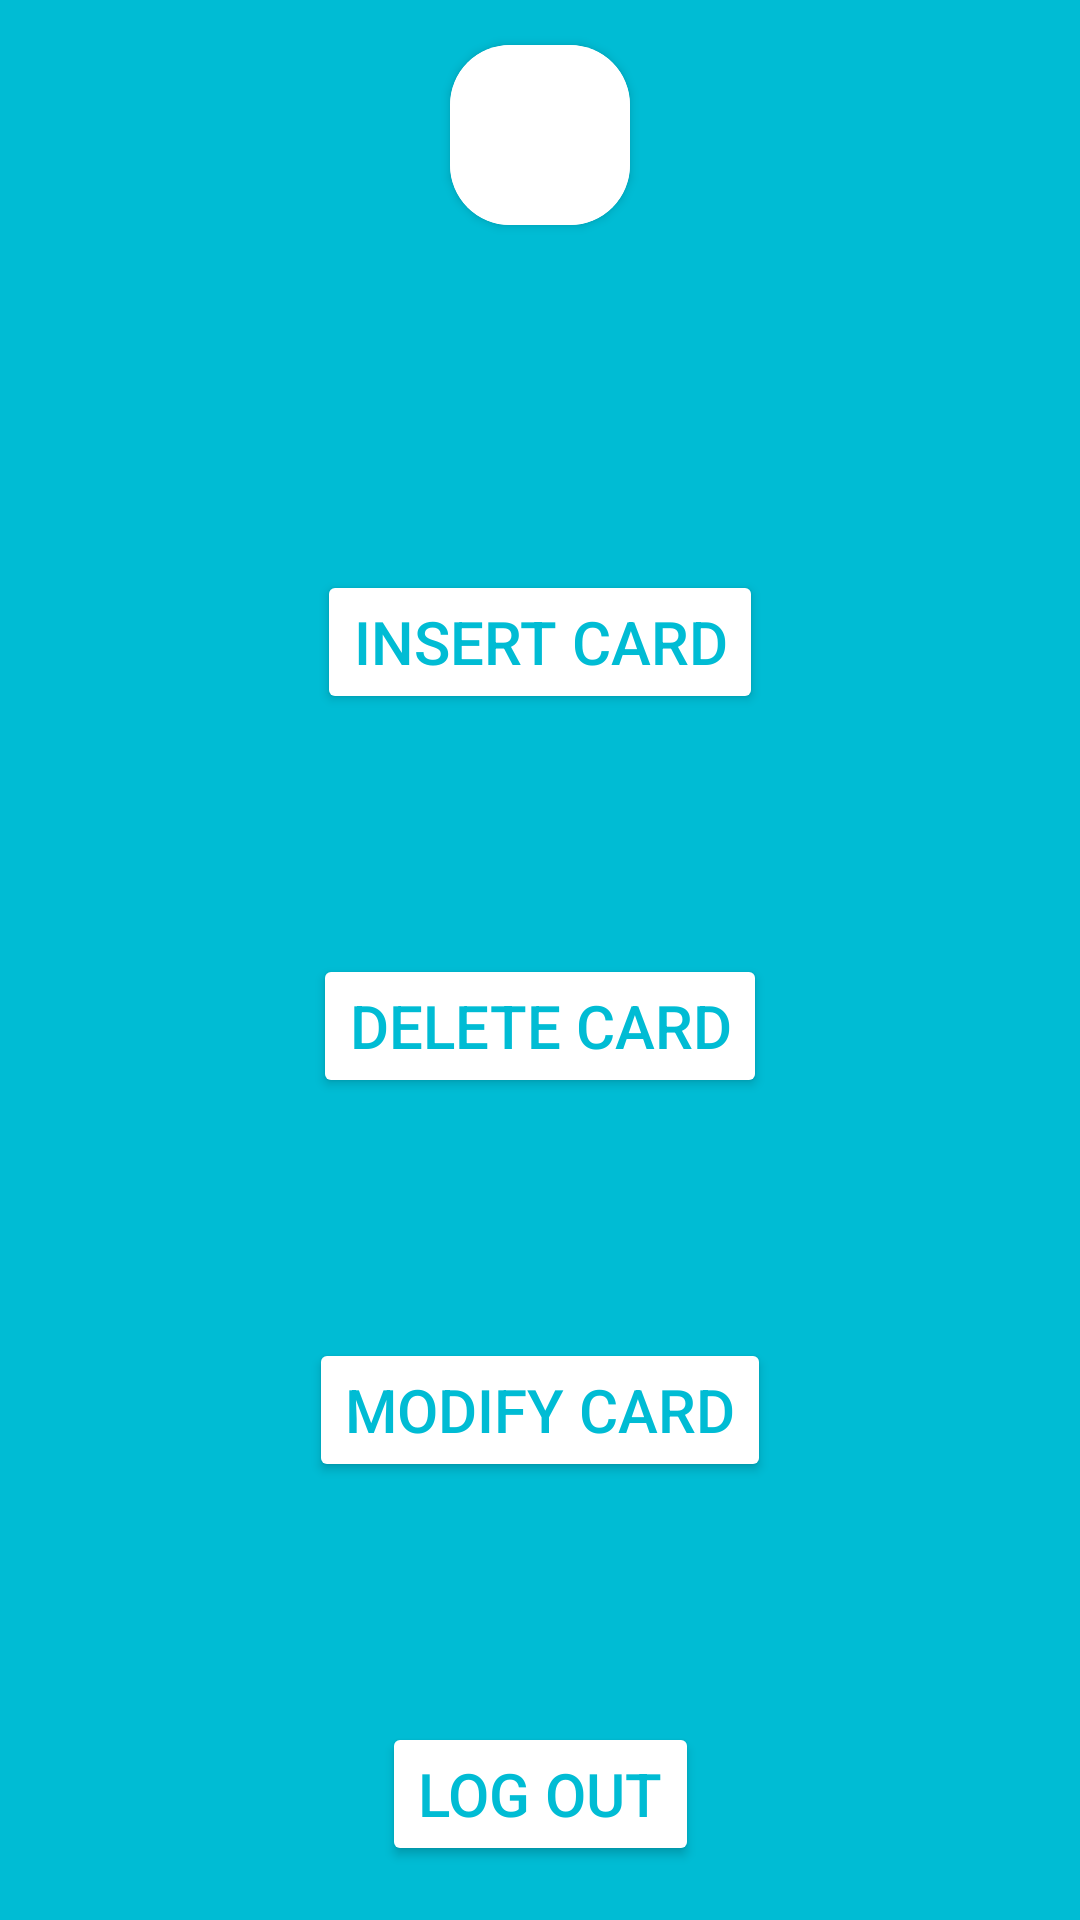

Here is an Android app screen rendered from its layout file. Give the layout XML and the strings, colors and styles it references.
<!-- AndroidManifest.xml: application theme Theme.Cardshop -->
<!-- res/layout/activity_home_admin.xml -->
<?xml version="1.0" encoding="utf-8"?>
<androidx.constraintlayout.widget.ConstraintLayout xmlns:android="http://schemas.android.com/apk/res/android"
    xmlns:app="http://schemas.android.com/apk/res-auto"
    xmlns:tools="http://schemas.android.com/tools"
    android:layout_width="match_parent"
    android:layout_height="match_parent"
    android:background="#00BCD4"
    tools:context=".HomeAdminActivity">

    <androidx.constraintlayout.widget.ConstraintLayout
        android:id="@+id/appbar"
        android:layout_width="match_parent"
        android:layout_height="90dp"
        app:layout_constraintEnd_toEndOf="parent"
        app:layout_constraintStart_toStartOf="parent"
        app:layout_constraintTop_toTopOf="parent">

        <androidx.cardview.widget.CardView
            android:id="@+id/tickTitleCard"
            android:layout_width="60dp"
            android:layout_height="60dp"
            android:elevation="10dp"
            app:cardCornerRadius="20dp"
            app:layout_constraintBottom_toBottomOf="parent"
            app:layout_constraintEnd_toEndOf="parent"
            app:layout_constraintStart_toStartOf="parent"
            app:layout_constraintTop_toTopOf="parent">

            <ImageView
                android:id="@+id/roundedImageView"
                android:layout_width="match_parent"
                android:layout_height="match_parent"
                android:background="@color/white"
                android:scaleType="centerCrop"
                android:src="@drawable/icon"
                app:tint="#00BCD4" />
        </androidx.cardview.widget.CardView>

    </androidx.constraintlayout.widget.ConstraintLayout>

    <Button
        android:id="@+id/insertCardButton"
        android:layout_width="wrap_content"
        android:layout_height="wrap_content"
        android:layout_marginStart="160dp"
        android:layout_marginTop="100dp"
        android:layout_marginEnd="160dp"
        android:backgroundTint="#FFFFFF"
        android:onClick="goToInsertCard"
        android:text="Insert Card"
        android:textColor="#00BCD4"
        android:textSize="20sp"
        app:layout_constraintEnd_toEndOf="parent"
        app:layout_constraintStart_toStartOf="parent"
        app:layout_constraintTop_toBottomOf="@+id/appbar" />

    <Button
        android:id="@+id/deleteCardButton"
        android:layout_width="wrap_content"
        android:layout_height="wrap_content"
        android:layout_marginStart="160dp"
        android:layout_marginTop="80dp"
        android:layout_marginEnd="160dp"
        android:backgroundTint="@color/white"
        android:onClick="goToRemoveCard"
        android:text="Delete Card"
        android:textColor="#00BCD4"
        android:textSize="20sp"
        app:layout_constraintEnd_toEndOf="parent"
        app:layout_constraintStart_toStartOf="parent"
        app:layout_constraintTop_toBottomOf="@+id/insertCardButton" />

    <Button
        android:id="@+id/modifyCardButton"
        android:layout_width="wrap_content"
        android:layout_height="wrap_content"
        android:layout_marginStart="160dp"
        android:layout_marginTop="80dp"
        android:layout_marginEnd="160dp"
        android:backgroundTint="@color/white"
        android:onClick="goToUpdateCard"
        android:text="Modify Card"
        android:textColor="#00BCD4"
        android:textSize="20sp"
        app:layout_constraintEnd_toEndOf="parent"
        app:layout_constraintStart_toStartOf="parent"
        app:layout_constraintTop_toBottomOf="@+id/deleteCardButton" />

    <Button
        android:id="@+id/logoutButton"
        android:layout_width="wrap_content"
        android:layout_height="wrap_content"
        android:layout_marginStart="160dp"
        android:layout_marginTop="80dp"
        android:layout_marginEnd="160dp"
        android:backgroundTint="@color/white"
        android:onClick="logOut"
        android:text="Log Out"
        android:textColor="#00BCD4"
        android:textSize="20sp"
        app:layout_constraintEnd_toEndOf="parent"
        app:layout_constraintStart_toStartOf="parent"
        app:layout_constraintTop_toBottomOf="@+id/modifyCardButton" />
</androidx.constraintlayout.widget.ConstraintLayout>
<!-- resources referenced by this layout -->
<resources>
  <style name="Theme.Cardshop" parent="Theme.MaterialComponents.DayNight.DarkActionBar">
          
          <item name="colorPrimary">@color/purple_500</item>
          <item name="colorPrimaryVariant">@color/purple_700</item>
          <item name="colorOnPrimary">@color/white</item>
          
          <item name="colorSecondary">@color/teal_200</item>
          <item name="colorSecondaryVariant">@color/teal_700</item>
          <item name="colorOnSecondary">@color/black</item>
          
          <item name="android:statusBarColor" tools:targetApi="l">?attr/colorPrimaryVariant</item>
          
      </style>
  <!-- not gathered from this repository: default colours our renderer supplied (Android Studio template values) -->
  <color name="purple_500">#FF6200EE</color>
  <color name="purple_700">#FF3700B3</color>
  <color name="teal_200">#FF03DAC5</color>
  <color name="teal_700">#FF018786</color>
  <color name="black">#FF000000</color>
  <color name="white">#FFFFFFFF</color>
</resources>
